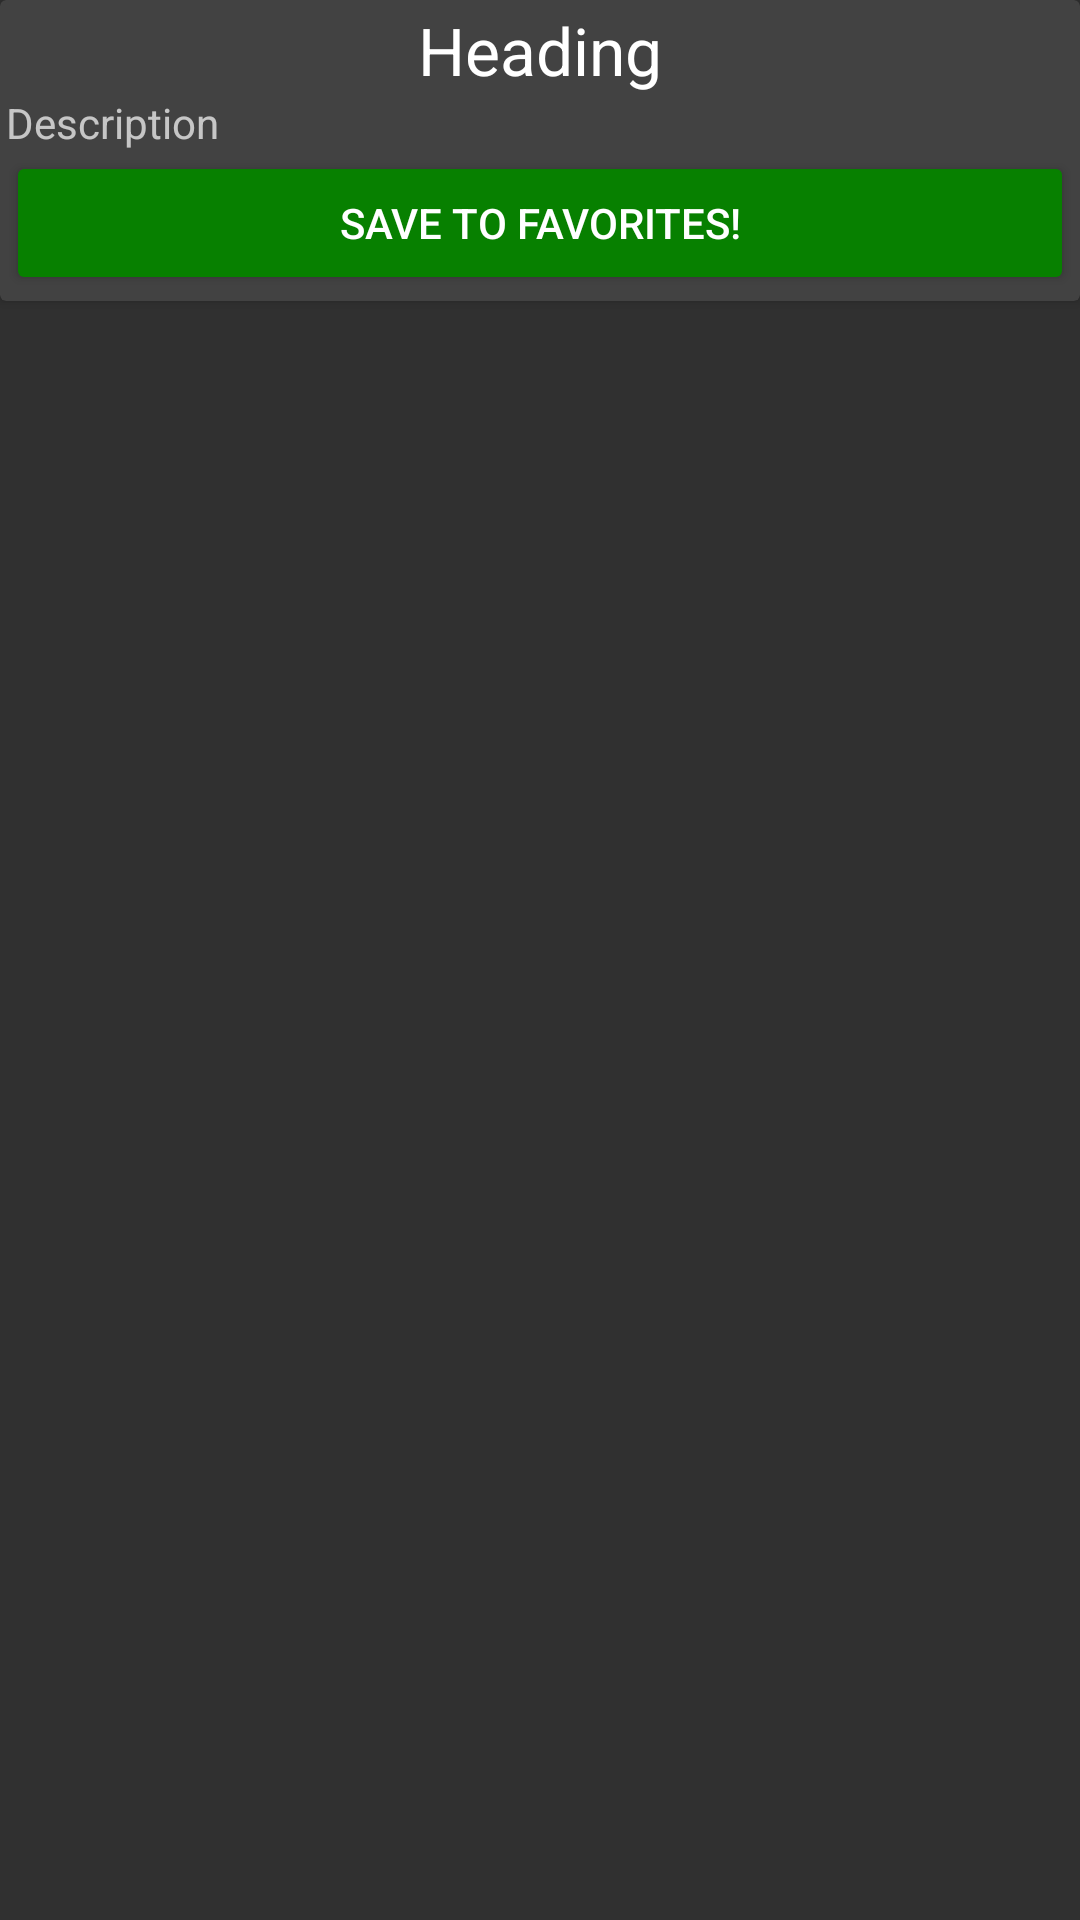

Write the Android layout XML for this screen, with the resource values it uses.
<!-- AndroidManifest.xml: application theme AppTheme -->
<!-- res/layout/search_item.xml -->
<?xml version="1.0" encoding="utf-8"?>
<LinearLayout xmlns:android="http://schemas.android.com/apk/res/android"
    android:orientation="vertical"
    android:layout_width="match_parent"
    android:layout_height="wrap_content">
    <androidx.cardview.widget.CardView
        android:layout_width="match_parent"
        android:layout_height="wrap_content">
        <LinearLayout
            android:padding="@dimen/cardview_default_elevation"
            android:orientation="vertical"
            android:layout_width="match_parent"
            android:layout_height="wrap_content">

            <TextView
                android:id="@+id/textViewHead"
                android:layout_width="match_parent"
                android:layout_height="wrap_content"
                android:gravity="center"
                android:text="Heading"
                android:textAppearance="@style/TextAppearance.AppCompat.Large" />
            <TextView
                android:id="@+id/textViewDesc"
                android:text="Description"
                android:layout_width="match_parent"
                android:layout_height="wrap_content" />
            <ImageView
                android:id="@+id/imageView"
                android:layout_width="match_parent"
                android:layout_height="wrap_content" />

            <Button
                android:id="@+id/btnRemove"
                android:layout_width="match_parent"
                android:layout_height="wrap_content"
                android:backgroundTint="#078000"
                android:text="Save to Favorites!" />

            <TextView
                android:id="@+id/hiddentxtID"
                android:layout_width="match_parent"
                android:layout_height="wrap_content"
                android:text="TextView"
                android:visibility="gone" />
        </LinearLayout>

    </androidx.cardview.widget.CardView>


</LinearLayout>
<!-- resources referenced by this layout -->
<resources>
  <style name="AppTheme" parent="Theme.AppCompat">
          
          <item name="colorPrimary">@color/colorPrimary</item>
          <item name="colorPrimaryDark">@color/colorPrimaryDark</item>
          <item name="colorAccent">@color/colorAccent</item>
      </style>
  <color name="colorPrimary">#2F375A</color>
  <color name="colorPrimaryDark">#747474</color>
  <color name="colorAccent">#8E79EC</color>
</resources>
